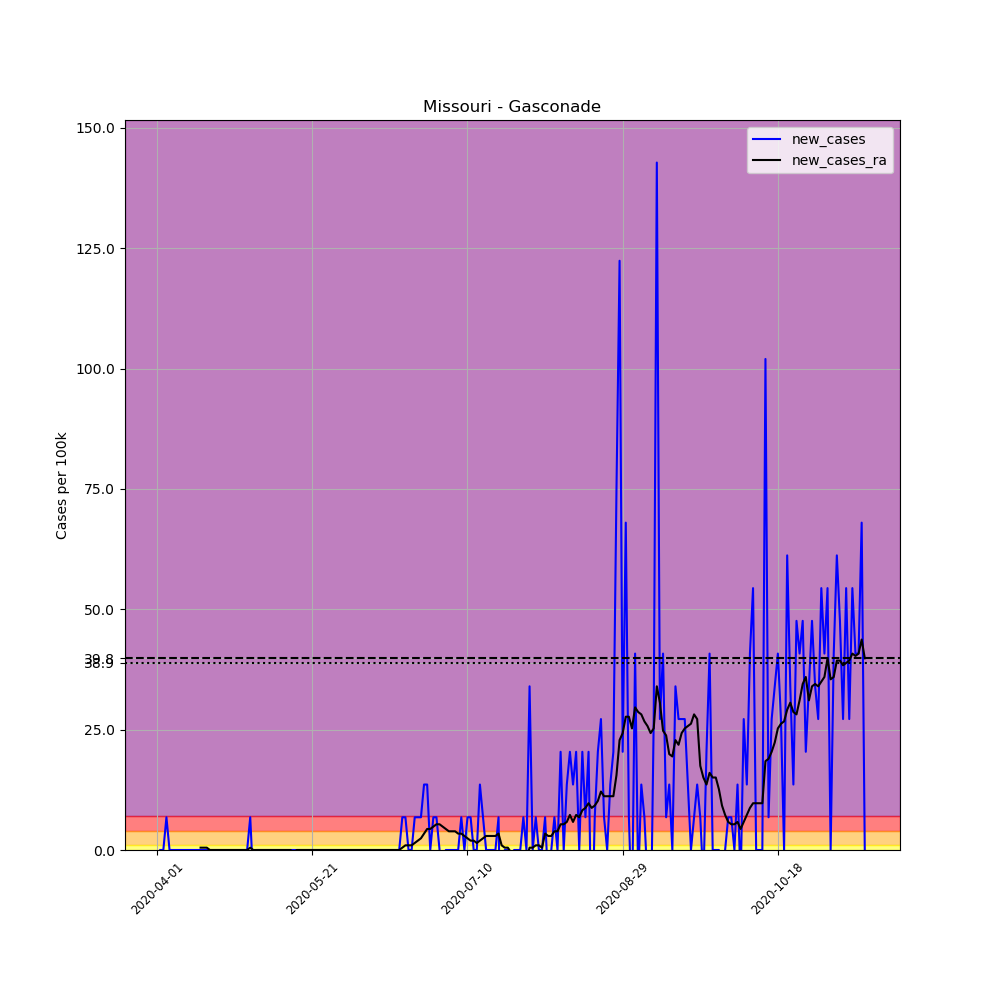

Values plotted in this chart, from the file beside it:
, date, county, state, fips, cases, deaths, COUNTY, STNAME, CTYNAME, POPESTIMATE2019, per_100k, new_cases, new_cases_ra
516534, 2020-04-01, Gasconade, Missouri, 29073, 1, 0, 73, Missouri, Gasconade, 14706, 6.8, , 
516535, 2020-04-02, Gasconade, Missouri, 29073, 1, 0, 73, Missouri, Gasconade, 14706, 6.8, 0.0, 
516536, 2020-04-03, Gasconade, Missouri, 29073, 1, 0, 73, Missouri, Gasconade, 14706, 6.8, 0.0, 
516537, 2020-04-04, Gasconade, Missouri, 29073, 2, 0, 73, Missouri, Gasconade, 14706, 13.6, 6.8, 
516538, 2020-04-05, Gasconade, Missouri, 29073, 2, 0, 73, Missouri, Gasconade, 14706, 13.6, 0.0, 
516539, 2020-04-06, Gasconade, Missouri, 29073, 2, 0, 73, Missouri, Gasconade, 14706, 13.6, 0.0, 
516540, 2020-04-07, Gasconade, Missouri, 29073, 2, 0, 73, Missouri, Gasconade, 14706, 13.6, 0.0, 
516541, 2020-04-08, Gasconade, Missouri, 29073, 2, 0, 73, Missouri, Gasconade, 14706, 13.6, 0.0, 
516542, 2020-04-09, Gasconade, Missouri, 29073, 2, 0, 73, Missouri, Gasconade, 14706, 13.6, 0.0, 
516543, 2020-04-10, Gasconade, Missouri, 29073, 2, 0, 73, Missouri, Gasconade, 14706, 13.6, 0.0, 
516544, 2020-04-11, Gasconade, Missouri, 29073, 2, 0, 73, Missouri, Gasconade, 14706, 13.6, 0.0, 
516545, 2020-04-12, Gasconade, Missouri, 29073, 2, 0, 73, Missouri, Gasconade, 14706, 13.6, 0.0, 
516546, 2020-04-13, Gasconade, Missouri, 29073, 2, 0, 73, Missouri, Gasconade, 14706, 13.6, 0.0, 
516547, 2020-04-14, Gasconade, Missouri, 29073, 2, 0, 73, Missouri, Gasconade, 14706, 13.6, 0.0, 
516548, 2020-04-15, Gasconade, Missouri, 29073, 2, 0, 73, Missouri, Gasconade, 14706, 13.6, 0.0, 0.4857
516549, 2020-04-16, Gasconade, Missouri, 29073, 2, 0, 73, Missouri, Gasconade, 14706, 13.6, 0.0, 0.4857
516550, 2020-04-17, Gasconade, Missouri, 29073, 2, 0, 73, Missouri, Gasconade, 14706, 13.6, 0.0, 0.4857
516551, 2020-04-18, Gasconade, Missouri, 29073, 2, 0, 73, Missouri, Gasconade, 14706, 13.6, 0.0, 0.0
516552, 2020-04-19, Gasconade, Missouri, 29073, 2, 0, 73, Missouri, Gasconade, 14706, 13.6, 0.0, 0.0
516553, 2020-04-20, Gasconade, Missouri, 29073, 2, 0, 73, Missouri, Gasconade, 14706, 13.6, 0.0, 0.0
516554, 2020-04-21, Gasconade, Missouri, 29073, 2, 0, 73, Missouri, Gasconade, 14706, 13.6, 0.0, 0.0
516555, 2020-04-22, Gasconade, Missouri, 29073, 2, 0, 73, Missouri, Gasconade, 14706, 13.6, 0.0, 0.0
516556, 2020-04-23, Gasconade, Missouri, 29073, 2, 0, 73, Missouri, Gasconade, 14706, 13.6, 0.0, 0.0
516557, 2020-04-24, Gasconade, Missouri, 29073, 2, 0, 73, Missouri, Gasconade, 14706, 13.6, 0.0, 0.0
516558, 2020-04-25, Gasconade, Missouri, 29073, 2, 0, 73, Missouri, Gasconade, 14706, 13.6, 0.0, 0.0
516559, 2020-04-26, Gasconade, Missouri, 29073, 2, 0, 73, Missouri, Gasconade, 14706, 13.6, 0.0, 0.0
516560, 2020-04-27, Gasconade, Missouri, 29073, 2, 0, 73, Missouri, Gasconade, 14706, 13.6, 0.0, 0.0
516561, 2020-04-28, Gasconade, Missouri, 29073, 2, 0, 73, Missouri, Gasconade, 14706, 13.6, 0.0, 0.0
516562, 2020-04-29, Gasconade, Missouri, 29073, 2, 0, 73, Missouri, Gasconade, 14706, 13.6, 0.0, 0.0
516563, 2020-04-30, Gasconade, Missouri, 29073, 2, 0, 73, Missouri, Gasconade, 14706, 13.6, 0.0, 0.0
516564, 2020-05-01, Gasconade, Missouri, 29073, 3, 0, 73, Missouri, Gasconade, 14706, 20.4, 6.8, 0.4857
516565, 2020-05-02, Gasconade, Missouri, 29073, 2, 0, 73, Missouri, Gasconade, 14706, 13.6, -6.8, 0.0
516566, 2020-05-03, Gasconade, Missouri, 29073, 2, 0, 73, Missouri, Gasconade, 14706, 13.6, 0.0, 0.0
516567, 2020-05-04, Gasconade, Missouri, 29073, 2, 0, 73, Missouri, Gasconade, 14706, 13.6, 0.0, 0.0
516568, 2020-05-05, Gasconade, Missouri, 29073, 2, 0, 73, Missouri, Gasconade, 14706, 13.6, 0.0, 0.0
516569, 2020-05-06, Gasconade, Missouri, 29073, 2, 0, 73, Missouri, Gasconade, 14706, 13.6, 0.0, 0.0
516570, 2020-05-07, Gasconade, Missouri, 29073, 2, 0, 73, Missouri, Gasconade, 14706, 13.6, 0.0, 0.0
516571, 2020-05-08, Gasconade, Missouri, 29073, 2, 0, 73, Missouri, Gasconade, 14706, 13.6, 0.0, 0.0
516572, 2020-05-09, Gasconade, Missouri, 29073, 2, 0, 73, Missouri, Gasconade, 14706, 13.6, 0.0, 0.0
516573, 2020-05-10, Gasconade, Missouri, 29073, 2, 0, 73, Missouri, Gasconade, 14706, 13.6, 0.0, 0.0
516574, 2020-05-11, Gasconade, Missouri, 29073, 2, 0, 73, Missouri, Gasconade, 14706, 13.6, 0.0, 0.0
516575, 2020-05-12, Gasconade, Missouri, 29073, 2, 0, 73, Missouri, Gasconade, 14706, 13.6, 0.0, 0.0
516576, 2020-05-13, Gasconade, Missouri, 29073, 2, 0, 73, Missouri, Gasconade, 14706, 13.6, 0.0, 0.0
516577, 2020-05-14, Gasconade, Missouri, 29073, 2, 0, 73, Missouri, Gasconade, 14706, 13.6, 0.0, 0.0
516578, 2020-05-15, Gasconade, Missouri, 29073, 2, 0, 73, Missouri, Gasconade, 14706, 13.6, 0.0, -0.4857
516579, 2020-05-16, Gasconade, Missouri, 29073, 2, 0, 73, Missouri, Gasconade, 14706, 13.6, 0.0, 0.0
516580, 2020-05-17, Gasconade, Missouri, 29073, 2, 0, 73, Missouri, Gasconade, 14706, 13.6, 0.0, 0.0
516581, 2020-05-18, Gasconade, Missouri, 29073, 2, 0, 73, Missouri, Gasconade, 14706, 13.6, 0.0, 0.0
516582, 2020-05-19, Gasconade, Missouri, 29073, 2, 0, 73, Missouri, Gasconade, 14706, 13.6, 0.0, 0.0
516583, 2020-05-20, Gasconade, Missouri, 29073, 2, 0, 73, Missouri, Gasconade, 14706, 13.6, 0.0, 0.0
516584, 2020-05-21, Gasconade, Missouri, 29073, 2, 0, 73, Missouri, Gasconade, 14706, 13.6, 0.0, 0.0
516585, 2020-05-22, Gasconade, Missouri, 29073, 2, 0, 73, Missouri, Gasconade, 14706, 13.6, 0.0, 0.0
516586, 2020-05-23, Gasconade, Missouri, 29073, 2, 0, 73, Missouri, Gasconade, 14706, 13.6, 0.0, 0.0
516587, 2020-05-24, Gasconade, Missouri, 29073, 2, 0, 73, Missouri, Gasconade, 14706, 13.6, 0.0, 0.0
516588, 2020-05-25, Gasconade, Missouri, 29073, 2, 0, 73, Missouri, Gasconade, 14706, 13.6, 0.0, 0.0
516589, 2020-05-26, Gasconade, Missouri, 29073, 2, 0, 73, Missouri, Gasconade, 14706, 13.6, 0.0, 0.0
516590, 2020-05-27, Gasconade, Missouri, 29073, 2, 0, 73, Missouri, Gasconade, 14706, 13.6, 0.0, 0.0
516591, 2020-05-28, Gasconade, Missouri, 29073, 2, 0, 73, Missouri, Gasconade, 14706, 13.6, 0.0, 0.0
516592, 2020-05-29, Gasconade, Missouri, 29073, 2, 0, 73, Missouri, Gasconade, 14706, 13.6, 0.0, 0.0
516593, 2020-05-30, Gasconade, Missouri, 29073, 2, 0, 73, Missouri, Gasconade, 14706, 13.6, 0.0, 0.0
... 169 more rows
